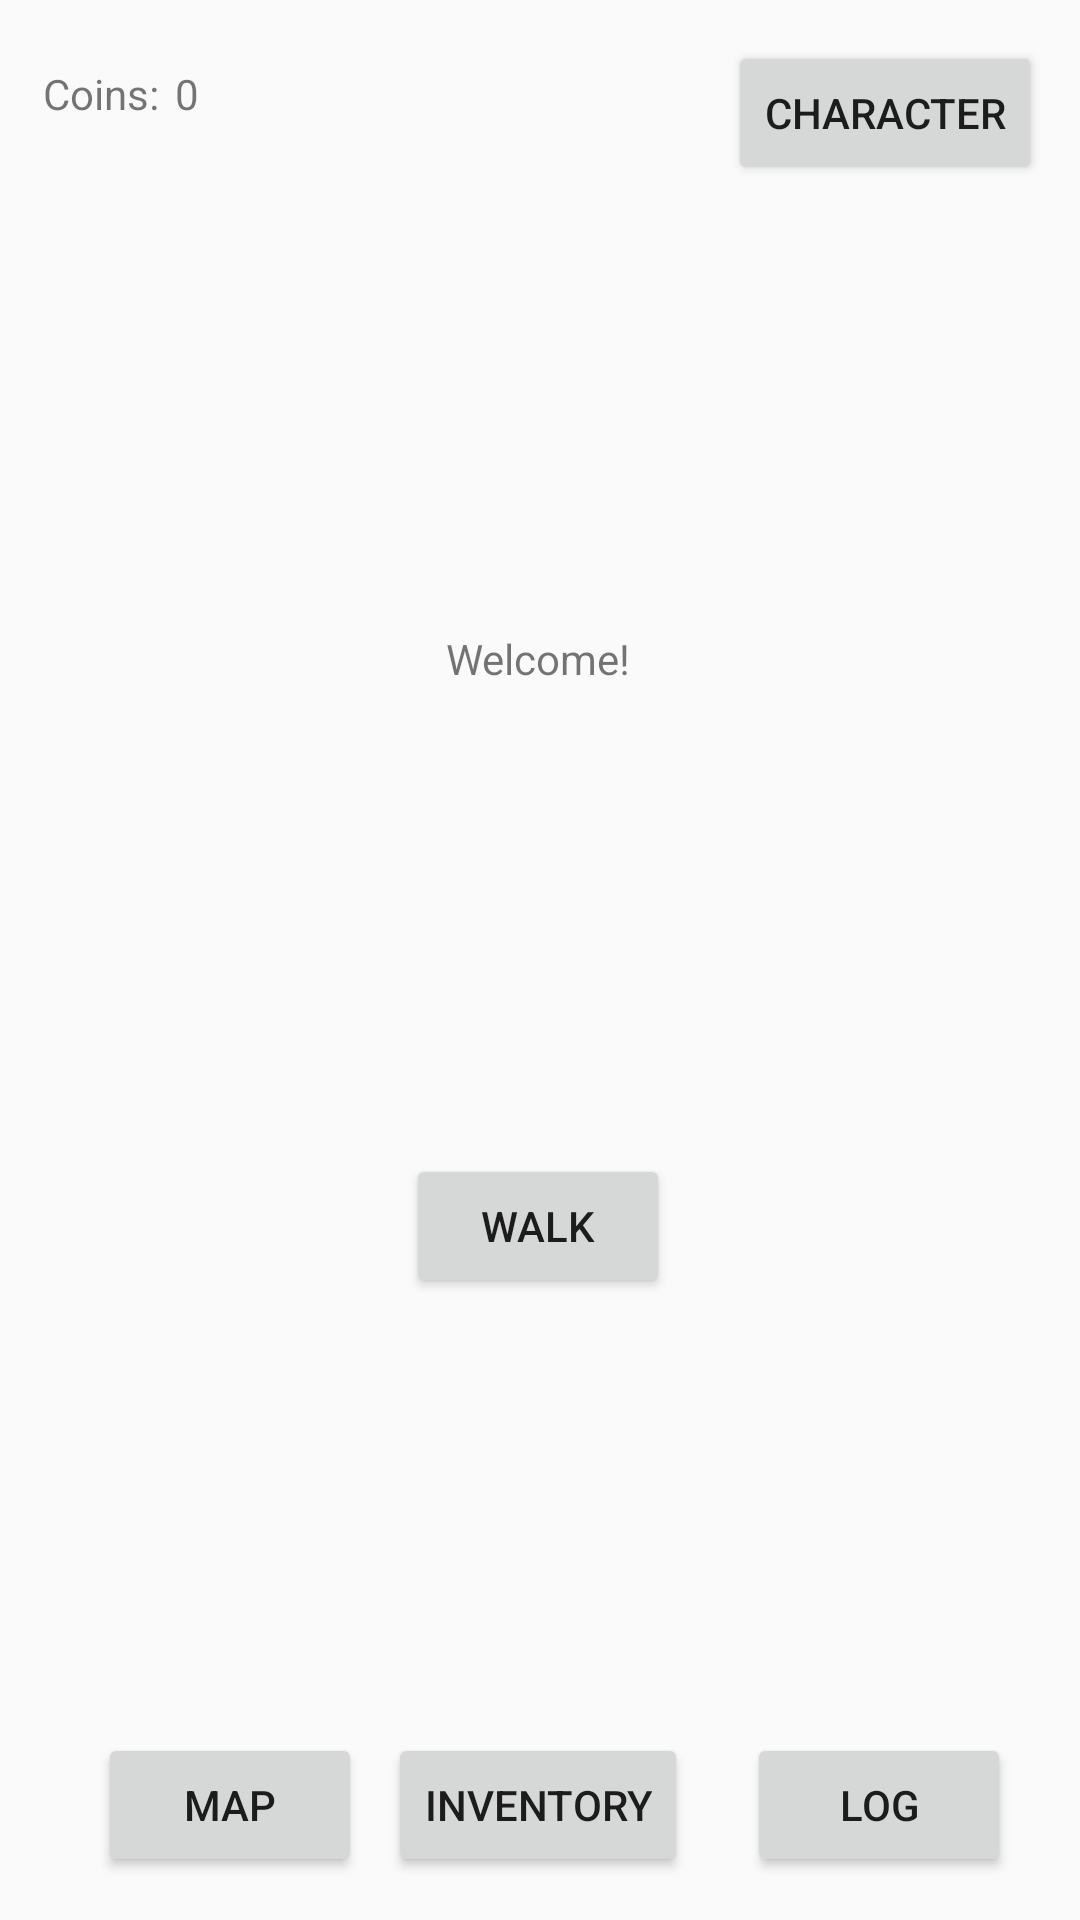

Produce the Android XML layout that renders to this screen, including the resource entries it uses.
<!-- AndroidManifest.xml: application theme Theme.Walkinggame -->
<!-- res/layout/activity_main.xml -->
<?xml version="1.0" encoding="utf-8"?>
<android.support.constraint.ConstraintLayout xmlns:android="http://schemas.android.com/apk/res/android"
    xmlns:app="http://schemas.android.com/apk/res-auto"
    xmlns:tools="http://schemas.android.com/tools"
    android:layout_width="match_parent"
    android:layout_height="match_parent">

    <TextView
        android:id="@+id/action_textview"
        android:layout_width="wrap_content"
        android:layout_height="wrap_content"
        android:text="@string/welcome"
        app:layout_constraintBottom_toBottomOf="parent"
        app:layout_constraintEnd_toEndOf="parent"
        app:layout_constraintHorizontal_bias="0.498"
        app:layout_constraintStart_toStartOf="parent"
        app:layout_constraintTop_toTopOf="parent"
        app:layout_constraintVertical_bias="0.338" />

    <Button
        android:id="@+id/action_button"
        android:layout_width="wrap_content"
        android:layout_height="wrap_content"
        android:text="@string/walk"
        app:layout_constraintBottom_toBottomOf="parent"
        app:layout_constraintEnd_toEndOf="parent"
        app:layout_constraintHorizontal_bias="0.498"
        app:layout_constraintStart_toStartOf="parent"
        app:layout_constraintTop_toTopOf="parent"
        app:layout_constraintVertical_bias="0.65" />

    <Button
        android:id="@+id/map_button"
        android:layout_width="wrap_content"
        android:layout_height="wrap_content"
        android:text="@string/map"
        app:layout_constraintBottom_toBottomOf="parent"
        app:layout_constraintEnd_toEndOf="parent"
        app:layout_constraintHorizontal_bias="0.12"
        app:layout_constraintStart_toStartOf="parent"
        app:layout_constraintTop_toTopOf="parent"
        app:layout_constraintVertical_bias="0.976" />

    <Button
        android:id="@+id/inventory_button"
        android:layout_width="wrap_content"
        android:layout_height="wrap_content"
        android:text="@string/inventory"
        app:layout_constraintBottom_toBottomOf="parent"
        app:layout_constraintEnd_toEndOf="parent"
        app:layout_constraintHorizontal_bias="0.498"
        app:layout_constraintStart_toStartOf="parent"
        app:layout_constraintTop_toTopOf="parent"
        app:layout_constraintVertical_bias="0.976" />

    <Button
        android:id="@+id/log_button"
        android:layout_width="wrap_content"
        android:layout_height="wrap_content"
        android:text="@string/log"
        app:layout_constraintBottom_toBottomOf="parent"
        app:layout_constraintEnd_toEndOf="parent"
        app:layout_constraintHorizontal_bias="0.916"
        app:layout_constraintStart_toStartOf="parent"
        app:layout_constraintTop_toTopOf="parent"
        app:layout_constraintVertical_bias="0.976" />

    <TextView
        android:id="@+id/coincount_textview"
        android:layout_width="wrap_content"
        android:layout_height="wrap_content"
        android:text="@string/coins"
        app:layout_constraintBottom_toBottomOf="parent"
        app:layout_constraintEnd_toEndOf="parent"
        app:layout_constraintHorizontal_bias="0.045"
        app:layout_constraintStart_toStartOf="parent"
        app:layout_constraintTop_toTopOf="parent"
        app:layout_constraintVertical_bias="0.035" />

    <TextView
        android:id="@+id/coin_value_textview"
        android:layout_width="wrap_content"
        android:layout_height="wrap_content"
        android:text="@string/_0"
        app:layout_constraintBottom_toBottomOf="parent"
        app:layout_constraintEnd_toEndOf="parent"
        app:layout_constraintHorizontal_bias="0.166"
        app:layout_constraintStart_toStartOf="parent"
        app:layout_constraintTop_toTopOf="parent"
        app:layout_constraintVertical_bias="0.035" />

    <Button
        android:id="@+id/character_button"
        android:layout_width="wrap_content"
        android:layout_height="wrap_content"
        android:text="Character"
        app:layout_constraintBottom_toBottomOf="parent"
        app:layout_constraintEnd_toEndOf="parent"
        app:layout_constraintHorizontal_bias="0.95"
        app:layout_constraintStart_toStartOf="parent"
        app:layout_constraintTop_toTopOf="parent"
        app:layout_constraintVertical_bias="0.023" />

</android.support.constraint.ConstraintLayout>
<!-- resources referenced by this layout -->
<resources>
  <string name="_0">0</string>
  <string name="coins">Coins:</string>
  <string name="inventory">Inventory</string>
  <string name="log">Log</string>
  <string name="map">Map</string>
  <string name="walk">Walk</string>
  <string name="welcome">Welcome!</string>
  <style name="Theme.Walkinggame" parent="Theme.AppCompat.Light.DarkActionBar">
          
          <item name="colorPrimary">@color/purple_500</item>
          <item name="colorPrimaryDark">@color/purple_700</item>
          <item name="colorAccent">@color/teal_200</item>
          
      </style>
  <!-- not gathered from this repository: default colours our renderer supplied (Android Studio template values) -->
  <color name="purple_500">#FF6200EE</color>
  <color name="purple_700">#FF3700B3</color>
  <color name="teal_200">#FF03DAC5</color>
</resources>
